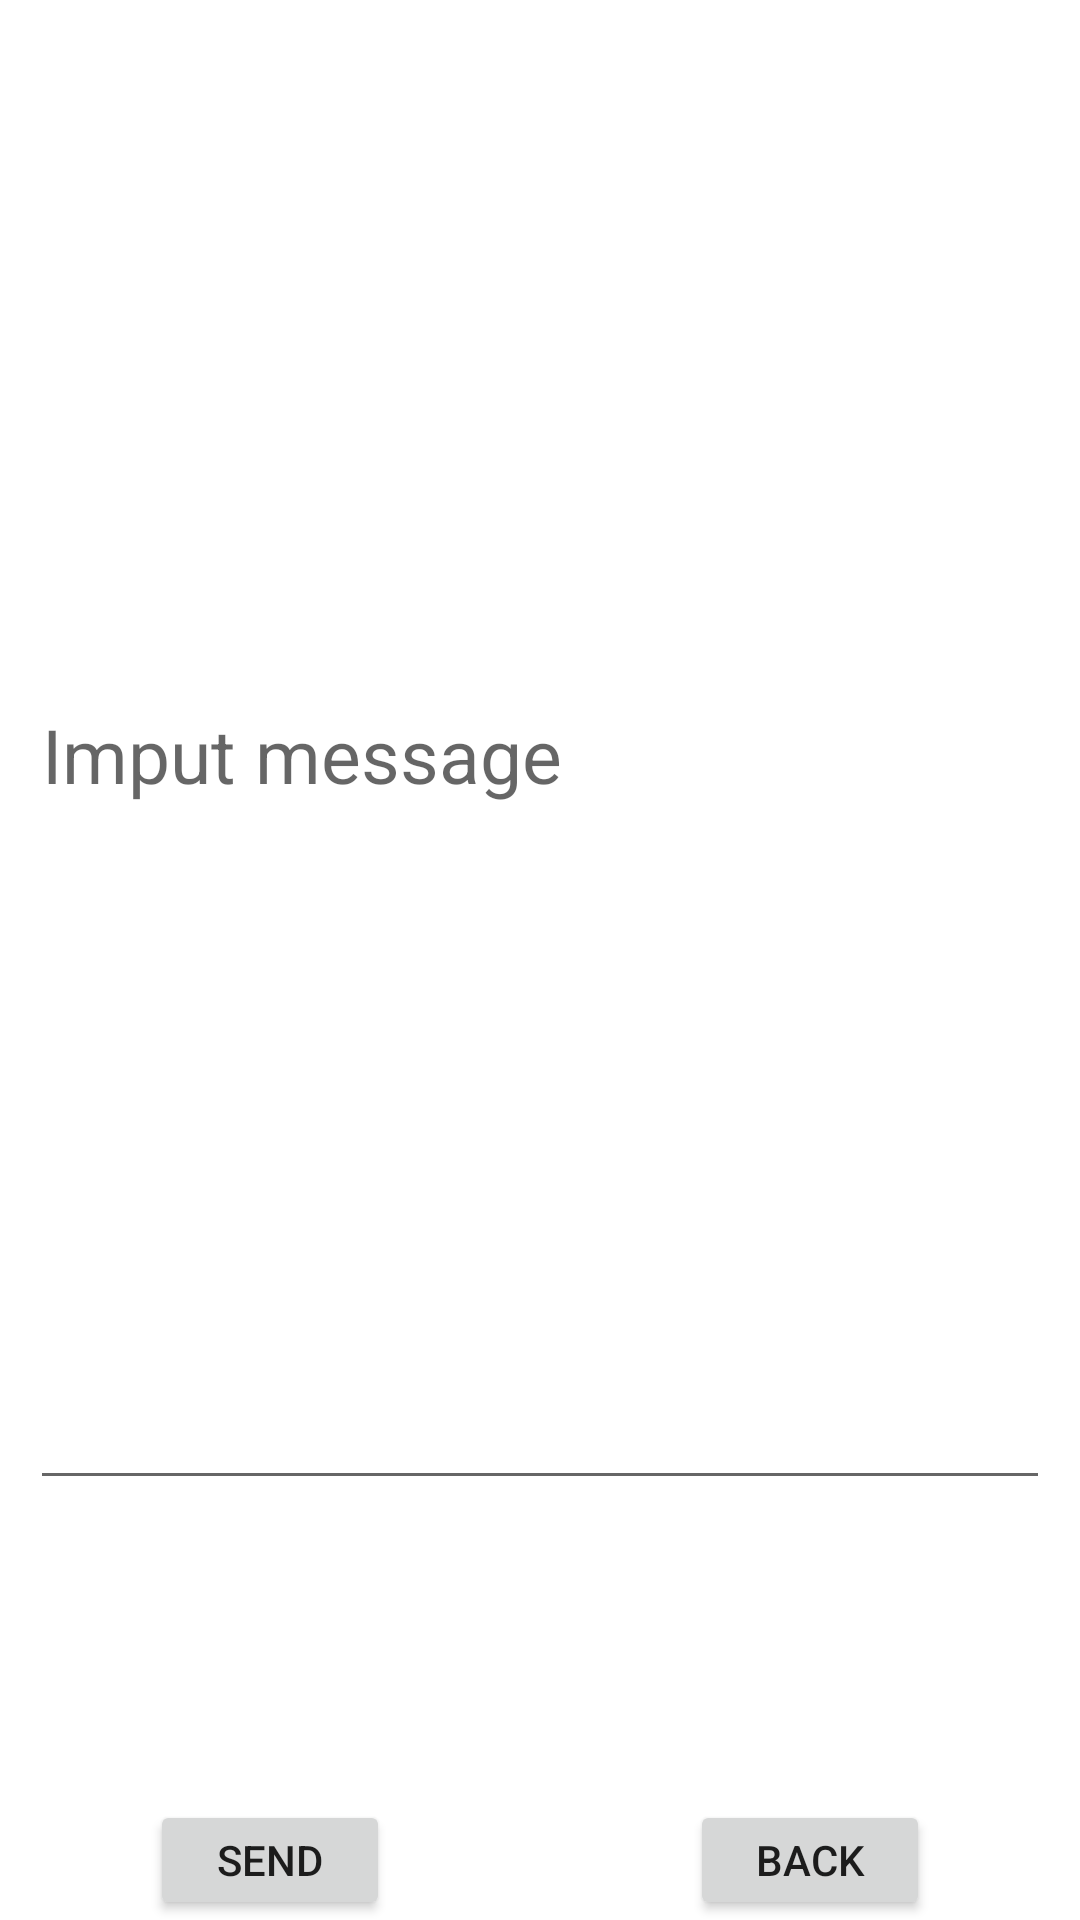

This screen was rendered from an Android layout file. Write that file and the resources it references.
<!-- AndroidManifest.xml: application theme Theme.PROJMACC -->
<!-- res/layout/fragment_comments_post.xml -->
<?xml version="1.0" encoding="utf-8"?>
<FrameLayout xmlns:android="http://schemas.android.com/apk/res/android"
    xmlns:tools="http://schemas.android.com/tools"
    android:layout_width="match_parent"
    android:layout_height="match_parent"
    tools:context=".Comments.CommentsPostFragment">

    <LinearLayout
        android:layout_width="match_parent"
        android:layout_height="match_parent"
        android:orientation="horizontal">
        <EditText
            android:id="@+id/inputMessage"
            android:layout_width="match_parent"
            android:layout_height="500dp"
            android:layout_marginEnd="10dp"
            android:layout_marginStart="10dp"
            android:textSize="25dp"
            android:hint="Imput message"
            />
    </LinearLayout>

    <LinearLayout
        android:layout_width="match_parent"
        android:layout_height="wrap_content"
        android:orientation="horizontal">

        <Button
            android:id="@+id/sendBtn"
            android:layout_marginTop="600dp"
            android:layout_marginStart="50dp"
            android:layout_marginEnd="50dp"
            android:layout_marginBottom="0dp"
            android:layout_width="wrap_content"
            android:layout_height="wrap_content"
            android:layout_weight="1"
            android:text="SEND" />
        <Button
            android:id="@+id/back3"
            android:layout_marginTop="600dp"
            android:layout_marginStart="50dp"
            android:layout_marginEnd="50dp"
            android:layout_marginBottom="0dp"
            android:layout_width="wrap_content"
            android:layout_height="wrap_content"
            android:layout_weight="1"
            android:text="BACK" />
    </LinearLayout>
</FrameLayout>
<!-- resources referenced by this layout -->
<resources>
  <style name="Theme.PROJMACC" parent="Theme.MaterialComponents.DayNight.DarkActionBar">
     
          <item name="colorPrimary">@color/purple_500</item>
          <item name="colorPrimaryVariant">@color/purple_700</item>
          <item name="colorOnPrimary">@color/white</item>
          
          <item name="colorSecondary">@color/teal_200</item>
          <item name="colorSecondaryVariant">@color/teal_700</item>
          <item name="colorOnSecondary">@color/black</item>
          
          <item name="android:statusBarColor" tools:targetApi="l">?attr/colorPrimaryVariant</item>
          
          <item name="android:windowLayoutInDisplayCutoutMode" tools:targetApi="p">shortEdges</item>
      </style>
  <color name="purple_500">#FF6200EE</color>
  <color name="purple_700">#FF3700B3</color>
  <color name="white">#FFFFFFFF</color>
  <color name="teal_200">#FF03DAC5</color>
  <color name="teal_700">#FF018786</color>
  <color name="black">#FF000000</color>
</resources>
